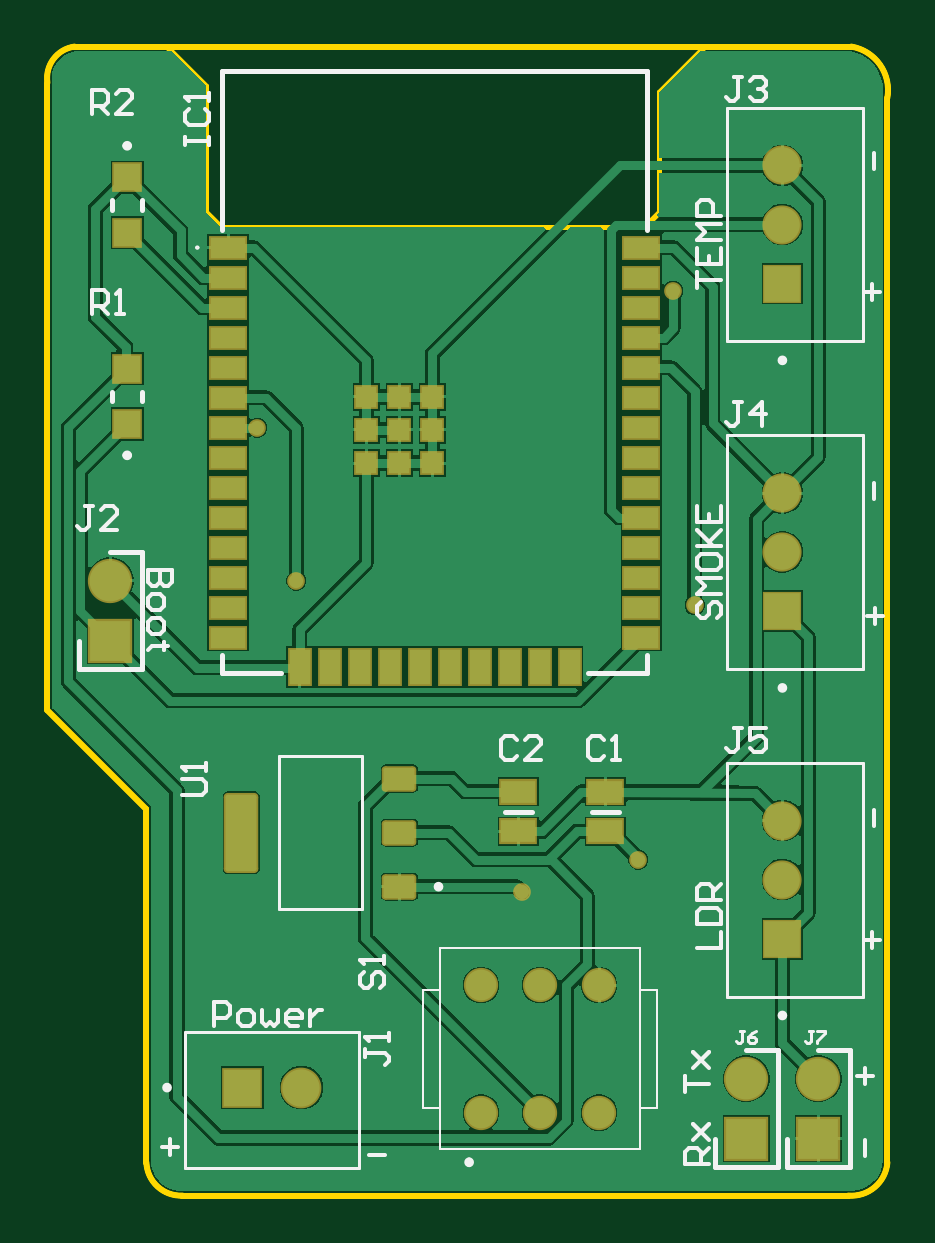
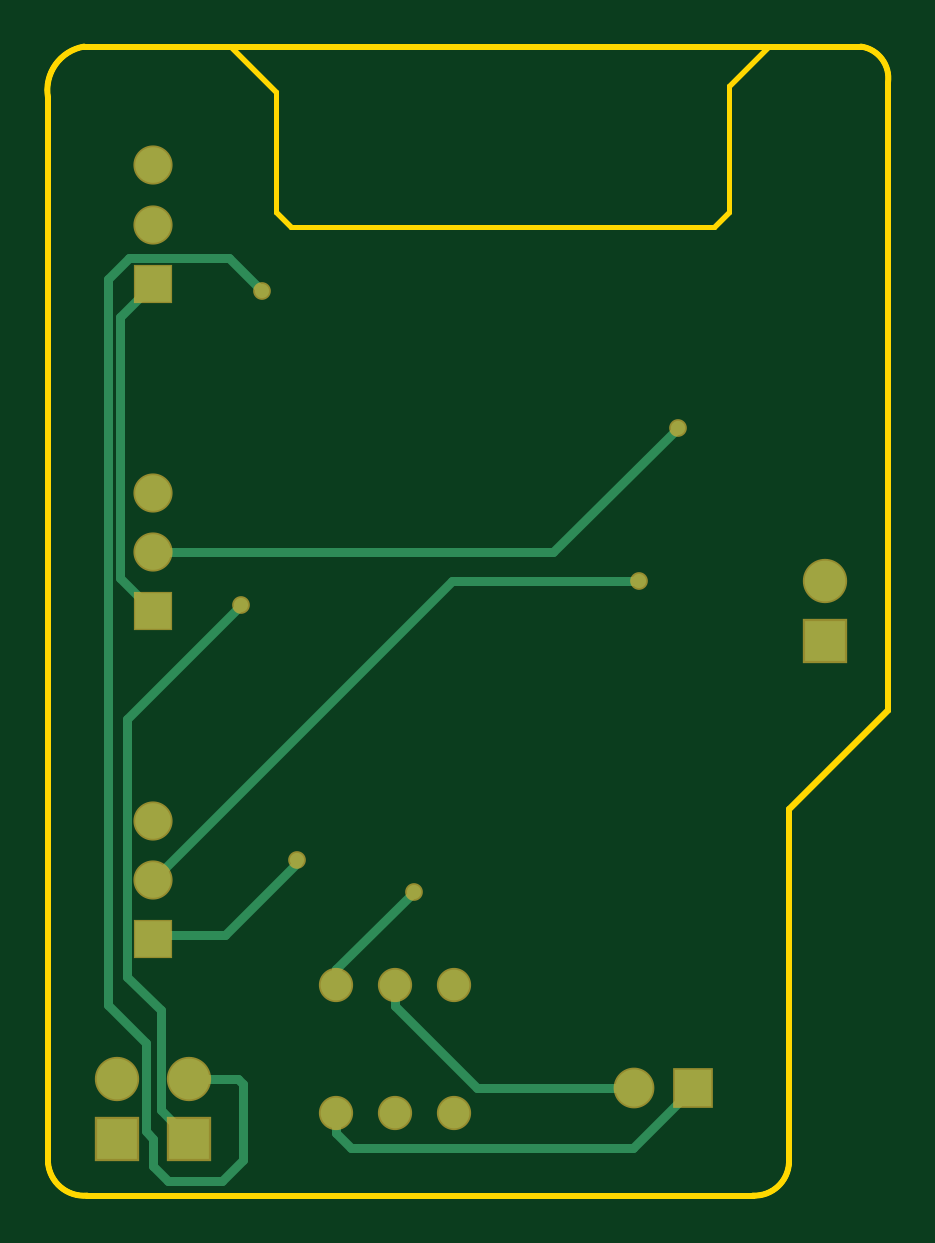
Circuit board: 10 layer files. Board 35.6 x 48.6 mm.
- bottom_copper: PCB1.GBL (2218 bytes)
- bottom_silk: PCB1.GBO (268 bytes)
- paste: PCB1.GBP (266 bytes)
- bottom_mask: PCB1.GBS (1038 bytes)
- outline: PCB1.GKO (271 bytes)
- outline: PCB1.GM1 (2864 bytes)
- top_copper: PCB1.GTL (28844 bytes)
- top_silk: PCB1.GTO (8537 bytes)
- paste: PCB1.GTP (2215 bytes)
- top_mask: PCB1.GTS (2983 bytes)

=== bottom_copper: PCB1.GBL ===
G04*
G04 #@! TF.GenerationSoftware,Altium Limited,Altium Designer,22.1.2 (22)*
G04*
G04 Layer_Physical_Order=2*
G04 Layer_Color=16711680*
%FSLAX43Y43*%
%MOMM*%
G71*
G04*
G04 #@! TF.SameCoordinates,789559D7-4389-4A6F-8FAE-C72B44BD11BC*
G04*
G04*
G04 #@! TF.FilePolarity,Positive*
G04*
G01*
G75*
%ADD36C,0.381*%
%ADD37R,1.725X1.725*%
%ADD38C,1.725*%
%ADD39R,1.575X1.575*%
%ADD40C,1.575*%
%ADD41C,1.508*%
%ADD42R,1.508X1.508*%
%ADD43C,1.300*%
%ADD44C,0.600*%
D36*
X168529Y79883D02*
Y83089D01*
X168752Y83312D01*
X169418Y78994D02*
X171704D01*
X168529Y79883D02*
X169418Y78994D01*
X168752Y83312D02*
X170815D01*
X172339Y79629D02*
Y80772D01*
X171704Y78994D02*
X172339Y79629D01*
X172644Y81077D02*
Y84811D01*
X172339Y80772D02*
X172644Y81077D01*
Y84811D02*
X174244Y86411D01*
X172009Y81966D02*
Y86208D01*
X173431Y87630D01*
X170815Y80772D02*
X172009Y81966D01*
X164577Y80990D02*
Y81870D01*
Y87270D02*
Y87945D01*
X162077Y86391D02*
Y87270D01*
X166243Y92456D02*
Y92583D01*
Y92456D02*
X169291Y89408D01*
X172165D01*
X172339Y89234D01*
X159679Y104394D02*
X172339Y91734D01*
X151765Y104394D02*
X159679D01*
X155385Y105601D02*
X172339D01*
X150114Y110871D02*
X155385Y105601D01*
X173431Y87630D02*
Y98552D01*
X168631Y103353D02*
X173431Y98552D01*
X174244Y86411D02*
Y117170D01*
X173355Y118059D02*
X174244Y117170D01*
X169113Y118059D02*
X173355D01*
X167716Y116662D02*
X169113Y118059D01*
X161300Y91221D02*
X164577Y87945D01*
X149479Y82931D02*
X152019Y80391D01*
X163978D01*
X164577Y80990D01*
X151979Y82931D02*
X158617D01*
X162077Y86391D01*
X172339Y103100D02*
X173736Y104497D01*
Y115570D01*
X172339Y116967D02*
X173736Y115570D01*
D37*
X170815Y80772D02*
D03*
X173863D02*
D03*
X143891Y101854D02*
D03*
D38*
X170815Y83312D02*
D03*
X173863D02*
D03*
X143891Y104394D02*
D03*
D39*
X149479Y82931D02*
D03*
D40*
X151979D02*
D03*
D41*
X172339Y94234D02*
D03*
Y91734D02*
D03*
Y108101D02*
D03*
Y105601D02*
D03*
Y121967D02*
D03*
Y119467D02*
D03*
D42*
Y89234D02*
D03*
Y103100D02*
D03*
Y116967D02*
D03*
D43*
X159577Y81870D02*
D03*
X162077D02*
D03*
X164577D02*
D03*
X159577Y87270D02*
D03*
X162077D02*
D03*
X164577D02*
D03*
D44*
X166243Y92583D02*
D03*
X151765Y104394D02*
D03*
X150114Y110871D02*
D03*
X168631Y103353D02*
D03*
X167716Y116662D02*
D03*
X161300Y91221D02*
D03*
M02*

=== bottom_silk: PCB1.GBO ===
G04*
G04 #@! TF.GenerationSoftware,Altium Limited,Altium Designer,22.1.2 (22)*
G04*
G04 Layer_Color=32896*
%FSLAX43Y43*%
%MOMM*%
G71*
G04*
G04 #@! TF.SameCoordinates,789559D7-4389-4A6F-8FAE-C72B44BD11BC*
G04*
G04*
G04 #@! TF.FilePolarity,Positive*
G04*
G01*
G75*
M02*

=== paste: PCB1.GBP ===
G04*
G04 #@! TF.GenerationSoftware,Altium Limited,Altium Designer,22.1.2 (22)*
G04*
G04 Layer_Color=128*
%FSLAX43Y43*%
%MOMM*%
G71*
G04*
G04 #@! TF.SameCoordinates,789559D7-4389-4A6F-8FAE-C72B44BD11BC*
G04*
G04*
G04 #@! TF.FilePolarity,Positive*
G04*
G01*
G75*
M02*

=== bottom_mask: PCB1.GBS ===
G04*
G04 #@! TF.GenerationSoftware,Altium Limited,Altium Designer,22.1.2 (22)*
G04*
G04 Layer_Color=16711935*
%FSLAX43Y43*%
%MOMM*%
G71*
G04*
G04 #@! TF.SameCoordinates,789559D7-4389-4A6F-8FAE-C72B44BD11BC*
G04*
G04*
G04 #@! TF.FilePolarity,Negative*
G04*
G01*
G75*
%ADD28R,1.875X1.875*%
%ADD29C,1.875*%
%ADD30R,1.725X1.725*%
%ADD31C,1.725*%
%ADD32C,1.658*%
%ADD33R,1.658X1.658*%
%ADD34C,1.450*%
%ADD35C,0.750*%
D28*
X170815Y80772D02*
D03*
X173863D02*
D03*
X143891Y101854D02*
D03*
D29*
X170815Y83312D02*
D03*
X173863D02*
D03*
X143891Y104394D02*
D03*
D30*
X149479Y82931D02*
D03*
D31*
X151979D02*
D03*
D32*
X172339Y94234D02*
D03*
Y91734D02*
D03*
Y108101D02*
D03*
Y105601D02*
D03*
Y121967D02*
D03*
Y119467D02*
D03*
D33*
Y89234D02*
D03*
Y103100D02*
D03*
Y116967D02*
D03*
D34*
X159577Y81870D02*
D03*
X162077D02*
D03*
X164577D02*
D03*
X159577Y87270D02*
D03*
X162077D02*
D03*
X164577D02*
D03*
D35*
X166243Y92583D02*
D03*
X151765Y104394D02*
D03*
X150114Y110871D02*
D03*
X168631Y103353D02*
D03*
X167716Y116662D02*
D03*
X161300Y91221D02*
D03*
M02*

=== outline: PCB1.GKO ===
G04*
G04 #@! TF.GenerationSoftware,Altium Limited,Altium Designer,22.1.2 (22)*
G04*
G04 Layer_Color=16711935*
%FSLAX43Y43*%
%MOMM*%
G71*
G04*
G04 #@! TF.SameCoordinates,789559D7-4389-4A6F-8FAE-C72B44BD11BC*
G04*
G04*
G04 #@! TF.FilePolarity,Positive*
G04*
G01*
G75*
M02*

=== outline: PCB1.GM1 ===
G04*
G04 #@! TF.GenerationSoftware,Altium Limited,Altium Designer,22.1.2 (22)*
G04*
G04 Layer_Color=16711935*
%FSLAX43Y43*%
%MOMM*%
G71*
G04*
G04 #@! TF.SameCoordinates,789559D7-4389-4A6F-8FAE-C72B44BD11BC*
G04*
G04*
G04 #@! TF.FilePolarity,Positive*
G04*
G01*
G75*
%ADD45C,0.203*%
%ADD46C,0.254*%
D45*
X176811Y125159D02*
G03*
X175260Y127000I-1869J0D01*
G01*
X176784Y124841D02*
G03*
X176811Y125159I-1842J317D01*
G01*
X175133Y78359D02*
G03*
X176784Y79756I127J1524D01*
G01*
X142367Y127000D02*
G03*
X141224Y125476I191J-1334D01*
G01*
X145415Y79756D02*
G03*
X146939Y78359I1461J64D01*
G01*
X176811Y125159D02*
G03*
X175260Y127000I-1869J0D01*
G01*
X176784Y124841D02*
G03*
X176811Y125159I-1842J317D01*
G01*
X175133Y78359D02*
G03*
X176784Y79756I127J1524D01*
G01*
X142367Y127000D02*
G03*
X141224Y125476I191J-1334D01*
G01*
X145415Y79756D02*
G03*
X146939Y78359I1461J64D01*
G01*
X176811Y125159D02*
G03*
X175260Y127000I-1869J0D01*
G01*
X176784Y124841D02*
G03*
X176811Y125159I-1842J317D01*
G01*
X175133Y78359D02*
G03*
X176784Y79756I127J1524D01*
G01*
X142367Y127000D02*
G03*
X141224Y125476I191J-1334D01*
G01*
X145415Y79756D02*
G03*
X146939Y78359I1461J64D01*
G01*
X169037Y127000D02*
X175260D01*
X167132Y125095D02*
X169037Y127000D01*
X167132Y120015D02*
Y125095D01*
X176784Y79756D02*
Y124841D01*
X166497Y119380D02*
X167132Y120015D01*
X147955D02*
X148590Y119380D01*
X166497D01*
X146304Y127000D02*
X147955Y125349D01*
X142367Y127000D02*
X146304D01*
X147955Y120015D02*
Y125349D01*
X141224Y98933D02*
Y125476D01*
X146939Y78359D02*
X175133D01*
X141224Y98933D02*
X145415Y94742D01*
Y79756D02*
Y94742D01*
X169037Y127000D02*
X175260D01*
X167132Y125095D02*
X169037Y127000D01*
X167132Y120015D02*
Y125095D01*
X176784Y79756D02*
Y124841D01*
X166497Y119380D02*
X167132Y120015D01*
X147955D02*
X148590Y119380D01*
X166497D01*
X146304Y127000D02*
X147955Y125349D01*
X142367Y127000D02*
X146304D01*
X147955Y120015D02*
Y125349D01*
X141224Y98933D02*
Y125476D01*
X146939Y78359D02*
X175133D01*
X141224Y98933D02*
X145415Y94742D01*
Y79756D02*
Y94742D01*
X169037Y127000D02*
X175260D01*
X167132Y125095D02*
X169037Y127000D01*
X167132Y120015D02*
Y125095D01*
X176784Y79756D02*
Y124841D01*
X166497Y119380D02*
X167132Y120015D01*
X147955D02*
X148590Y119380D01*
X166497D01*
X146304Y127000D02*
X147955Y125349D01*
X142367Y127000D02*
X146304D01*
X147955Y120015D02*
Y125349D01*
X141224Y98933D02*
Y125476D01*
X146939Y78359D02*
X175133D01*
X141224Y98933D02*
X145415Y94742D01*
Y79756D02*
Y94742D01*
D46*
Y79756D02*
G03*
X146939Y78359I1461J64D01*
G01*
X175133Y78359D02*
G03*
X176784Y79756I127J1524D01*
G01*
X176784Y124841D02*
G03*
X175260Y127000I-1842J317D01*
G01*
X142367D02*
G03*
X141224Y125476I191J-1334D01*
G01*
X142367Y127000D02*
X146304D01*
X169037D01*
X175260D01*
X145415Y79756D02*
Y94742D01*
X176784Y79756D02*
Y124841D01*
X146939Y78359D02*
X175133D01*
X141224Y98933D02*
X145415Y94742D01*
X141224Y98933D02*
Y125476D01*
M02*

=== top_copper: PCB1.GTL (28844 bytes, source omitted) ===
=== top_silk: PCB1.GTO (8537 bytes, source omitted) ===
=== paste: PCB1.GTP ===
G04*
G04 #@! TF.GenerationSoftware,Altium Limited,Altium Designer,22.1.2 (22)*
G04*
G04 Layer_Color=8421504*
%FSLAX43Y43*%
%MOMM*%
G71*
G04*
G04 #@! TF.SameCoordinates,789559D7-4389-4A6F-8FAE-C72B44BD11BC*
G04*
G04*
G04 #@! TF.FilePolarity,Positive*
G04*
G01*
G75*
%ADD14R,1.490X0.960*%
%ADD15R,1.500X0.900*%
%ADD16R,0.900X1.500*%
%ADD17R,0.900X0.900*%
G04:AMPARAMS|DCode=18|XSize=1.31mm|YSize=0.93mm|CornerRadius=0.07mm|HoleSize=0mm|Usage=FLASHONLY|Rotation=180.000|XOffset=0mm|YOffset=0mm|HoleType=Round|Shape=RoundedRectangle|*
%AMROUNDEDRECTD18*
21,1,1.310,0.791,0,0,180.0*
21,1,1.171,0.930,0,0,180.0*
1,1,0.140,-0.585,0.395*
1,1,0.140,0.585,0.395*
1,1,0.140,0.585,-0.395*
1,1,0.140,-0.585,-0.395*
%
%ADD18ROUNDEDRECTD18*%
G04:AMPARAMS|DCode=19|XSize=1.31mm|YSize=3.24mm|CornerRadius=0.098mm|HoleSize=0mm|Usage=FLASHONLY|Rotation=180.000|XOffset=0mm|YOffset=0mm|HoleType=Round|Shape=RoundedRectangle|*
%AMROUNDEDRECTD19*
21,1,1.310,3.044,0,0,180.0*
21,1,1.114,3.240,0,0,180.0*
1,1,0.197,-0.557,1.522*
1,1,0.197,0.557,1.522*
1,1,0.197,0.557,-1.522*
1,1,0.197,-0.557,-1.522*
%
%ADD19ROUNDEDRECTD19*%
%ADD20R,1.150X1.150*%
D14*
X164846Y93775D02*
D03*
Y95455D02*
D03*
X161163Y93775D02*
D03*
Y95455D02*
D03*
D15*
X148870Y118491D02*
D03*
Y117221D02*
D03*
Y115951D02*
D03*
Y114681D02*
D03*
Y113411D02*
D03*
Y112141D02*
D03*
Y110871D02*
D03*
Y109601D02*
D03*
Y108331D02*
D03*
Y107061D02*
D03*
Y105791D02*
D03*
Y104521D02*
D03*
Y103251D02*
D03*
Y101981D02*
D03*
X166370D02*
D03*
Y103251D02*
D03*
Y104521D02*
D03*
Y105791D02*
D03*
Y107061D02*
D03*
Y108331D02*
D03*
Y109601D02*
D03*
Y110871D02*
D03*
Y112141D02*
D03*
Y113411D02*
D03*
Y114681D02*
D03*
Y115951D02*
D03*
Y117221D02*
D03*
Y118491D02*
D03*
D16*
X151905Y100731D02*
D03*
X153175D02*
D03*
X154445D02*
D03*
X155715D02*
D03*
X156985D02*
D03*
X158255D02*
D03*
X159525D02*
D03*
X160795D02*
D03*
X162065D02*
D03*
X163335D02*
D03*
D17*
X154720Y112171D02*
D03*
Y110771D02*
D03*
Y109371D02*
D03*
X156120D02*
D03*
X157520D02*
D03*
Y110771D02*
D03*
Y112171D02*
D03*
X156120D02*
D03*
Y110771D02*
D03*
D18*
X156126Y91436D02*
D03*
Y93726D02*
D03*
Y96016D02*
D03*
D19*
X149436Y93726D02*
D03*
D20*
X144601Y111022D02*
D03*
Y113372D02*
D03*
Y121476D02*
D03*
Y119126D02*
D03*
M02*

=== top_mask: PCB1.GTS ===
G04*
G04 #@! TF.GenerationSoftware,Altium Limited,Altium Designer,22.1.2 (22)*
G04*
G04 Layer_Color=8388736*
%FSLAX43Y43*%
%MOMM*%
G71*
G04*
G04 #@! TF.SameCoordinates,789559D7-4389-4A6F-8FAE-C72B44BD11BC*
G04*
G04*
G04 #@! TF.FilePolarity,Negative*
G04*
G01*
G75*
%ADD21R,1.640X1.110*%
%ADD22R,1.650X1.050*%
%ADD23R,1.050X1.650*%
%ADD24R,1.050X1.050*%
G04:AMPARAMS|DCode=25|XSize=1.46mm|YSize=1.08mm|CornerRadius=0.145mm|HoleSize=0mm|Usage=FLASHONLY|Rotation=180.000|XOffset=0mm|YOffset=0mm|HoleType=Round|Shape=RoundedRectangle|*
%AMROUNDEDRECTD25*
21,1,1.460,0.791,0,0,180.0*
21,1,1.171,1.080,0,0,180.0*
1,1,0.289,-0.585,0.395*
1,1,0.289,0.585,0.395*
1,1,0.289,0.585,-0.395*
1,1,0.289,-0.585,-0.395*
%
%ADD25ROUNDEDRECTD25*%
G04:AMPARAMS|DCode=26|XSize=1.46mm|YSize=3.39mm|CornerRadius=0.173mm|HoleSize=0mm|Usage=FLASHONLY|Rotation=180.000|XOffset=0mm|YOffset=0mm|HoleType=Round|Shape=RoundedRectangle|*
%AMROUNDEDRECTD26*
21,1,1.460,3.044,0,0,180.0*
21,1,1.114,3.390,0,0,180.0*
1,1,0.347,-0.557,1.522*
1,1,0.347,0.557,1.522*
1,1,0.347,0.557,-1.522*
1,1,0.347,-0.557,-1.522*
%
%ADD26ROUNDEDRECTD26*%
%ADD27R,1.300X1.300*%
%ADD28R,1.875X1.875*%
%ADD29C,1.875*%
%ADD30R,1.725X1.725*%
%ADD31C,1.725*%
%ADD32C,1.658*%
%ADD33R,1.658X1.658*%
%ADD34C,1.450*%
%ADD35C,0.750*%
D21*
X164846Y93775D02*
D03*
Y95455D02*
D03*
X161163Y93775D02*
D03*
Y95455D02*
D03*
D22*
X148870Y118491D02*
D03*
Y117221D02*
D03*
Y115951D02*
D03*
Y114681D02*
D03*
Y113411D02*
D03*
Y112141D02*
D03*
Y110871D02*
D03*
Y109601D02*
D03*
Y108331D02*
D03*
Y107061D02*
D03*
Y105791D02*
D03*
Y104521D02*
D03*
Y103251D02*
D03*
Y101981D02*
D03*
X166370D02*
D03*
Y103251D02*
D03*
Y104521D02*
D03*
Y105791D02*
D03*
Y107061D02*
D03*
Y108331D02*
D03*
Y109601D02*
D03*
Y110871D02*
D03*
Y112141D02*
D03*
Y113411D02*
D03*
Y114681D02*
D03*
Y115951D02*
D03*
Y117221D02*
D03*
Y118491D02*
D03*
D23*
X151905Y100731D02*
D03*
X153175D02*
D03*
X154445D02*
D03*
X155715D02*
D03*
X156985D02*
D03*
X158255D02*
D03*
X159525D02*
D03*
X160795D02*
D03*
X162065D02*
D03*
X163335D02*
D03*
D24*
X154720Y112171D02*
D03*
Y110771D02*
D03*
Y109371D02*
D03*
X156120D02*
D03*
X157520D02*
D03*
Y110771D02*
D03*
Y112171D02*
D03*
X156120D02*
D03*
Y110771D02*
D03*
D25*
X156126Y91436D02*
D03*
Y93726D02*
D03*
Y96016D02*
D03*
D26*
X149436Y93726D02*
D03*
D27*
X144601Y111022D02*
D03*
Y113372D02*
D03*
Y121476D02*
D03*
Y119126D02*
D03*
D28*
X170815Y80772D02*
D03*
X173863D02*
D03*
X143891Y101854D02*
D03*
D29*
X170815Y83312D02*
D03*
X173863D02*
D03*
X143891Y104394D02*
D03*
D30*
X149479Y82931D02*
D03*
D31*
X151979D02*
D03*
D32*
X172339Y94234D02*
D03*
Y91734D02*
D03*
Y108101D02*
D03*
Y105601D02*
D03*
Y121967D02*
D03*
Y119467D02*
D03*
D33*
Y89234D02*
D03*
Y103100D02*
D03*
Y116967D02*
D03*
D34*
X159577Y81870D02*
D03*
X162077D02*
D03*
X164577D02*
D03*
X159577Y87270D02*
D03*
X162077D02*
D03*
X164577D02*
D03*
D35*
X166243Y92583D02*
D03*
X151765Y104394D02*
D03*
X150114Y110871D02*
D03*
X168631Y103353D02*
D03*
X167716Y116662D02*
D03*
X161300Y91221D02*
D03*
M02*

